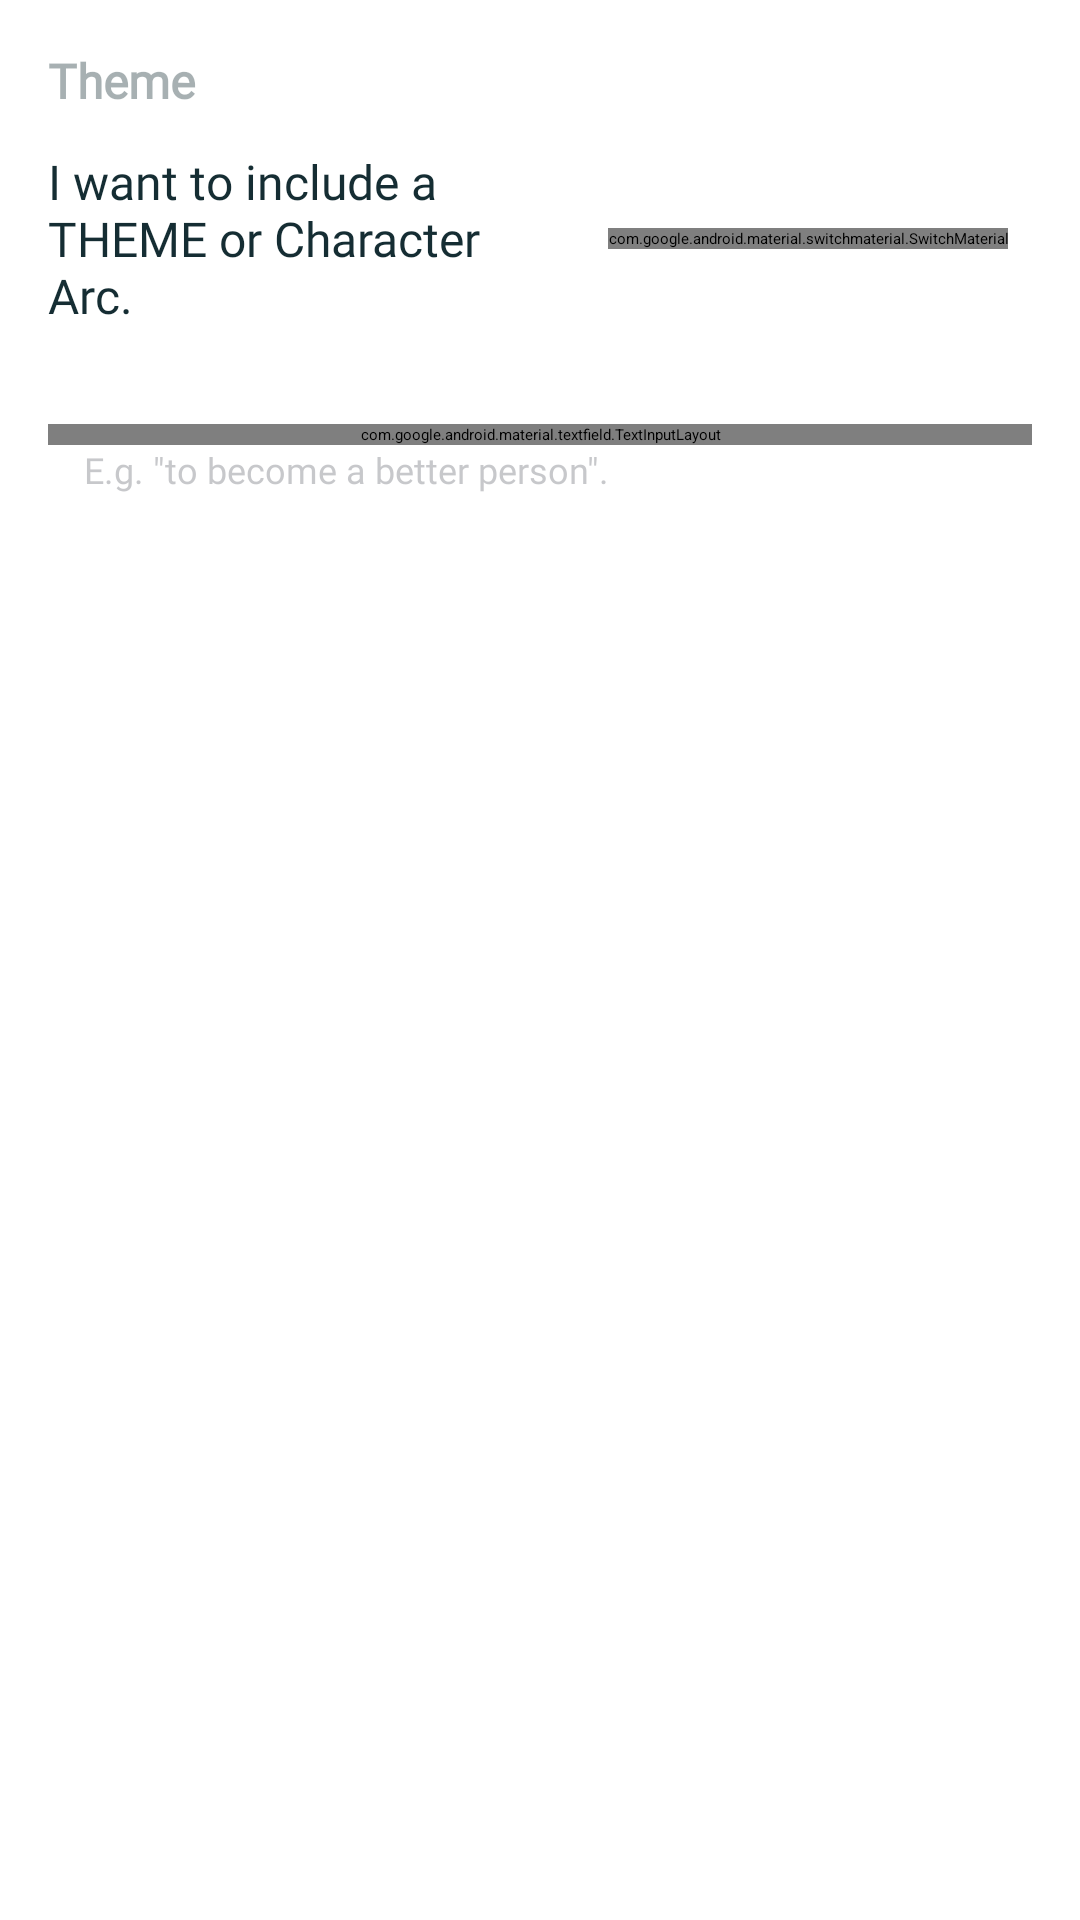

Reconstruct the res/layout file that produces this screen, plus the resources it refers to.
<!-- AndroidManifest.xml: application theme Theme.MySplash -->
<!-- res/layout/fragment_step3_theme.xml -->
<?xml version="1.0" encoding="utf-8"?>
<androidx.core.widget.NestedScrollView
    xmlns:android="http://schemas.android.com/apk/res/android"
    xmlns:tools="http://schemas.android.com/tools"
    xmlns:app="http://schemas.android.com/apk/res-auto"
    android:layout_width="match_parent"
    android:layout_height="match_parent"
    android:fillViewport="true"
    tools:context=".presentation.creativeActivity.creativeFragments.Step3ThemeFragment">

    <androidx.constraintlayout.widget.ConstraintLayout
        android:layout_width="match_parent"
        android:layout_height="match_parent">

        <TextView
            android:id="@+id/tv_theme"
            android:layout_width="0dp"
            android:layout_height="wrap_content"
            android:gravity="start"
            android:text="@string/theme_header"
            style="@style/MySubHeaderTextAppearance"
            android:layout_marginStart="16dp"
            android:layout_marginEnd="16dp"
            android:layout_marginTop="16dp"
            app:layout_constraintEnd_toEndOf="parent"
            app:layout_constraintStart_toStartOf="parent"
            app:layout_constraintTop_toTopOf="parent" />

        <TextView
            android:id="@+id/tv_theme_i_want"
            android:layout_width="0dp"
            android:layout_height="wrap_content"
            android:gravity="start"
            android:text="@string/theme_i_want"
            style="@style/MyPlainTextAppearance"
            android:layout_marginStart="16dp"
            android:layout_marginEnd="24dp"
            android:layout_marginTop="12dp"
            app:layout_constraintEnd_toStartOf="@id/switch_include_theme"
            app:layout_constraintStart_toStartOf="parent"
            app:layout_constraintTop_toBottomOf="@id/tv_theme" />

        <com.google.android.material.switchmaterial.SwitchMaterial
            android:id="@+id/switch_include_theme"
            android:layout_width="wrap_content"
            android:layout_height="wrap_content"
            android:layout_marginEnd="24dp"
            app:layout_constraintEnd_toEndOf="parent"
            app:layout_constraintTop_toTopOf="@id/tv_theme_i_want"
            app:layout_constraintBottom_toBottomOf="@id/tv_theme_i_want"/>

        <com.google.android.material.textfield.TextInputLayout
            android:id="@+id/ti_theme"
            style="@style/Widget.MaterialComponents.TextInputLayout.OutlinedBox"
            android:layout_width="0dp"
            android:layout_height="wrap_content"
            android:layout_marginStart="16dp"
            android:layout_marginEnd="16dp"
            android:layout_marginTop="32dp"
            android:hint="@string/theme_info"
            app:boxStrokeColor="?attr/colorPrimary"
            app:endIconMode="clear_text"
            app:hintTextColor="@color/our_hint_grey"
            android:nestedScrollingEnabled="true"
            app:layout_constraintTop_toBottomOf="@+id/tv_theme_i_want"
            app:layout_constraintStart_toStartOf="parent"
            app:layout_constraintEnd_toEndOf="parent"
            app:shapeAppearance="@style/RoundedStyle">

            <com.google.android.material.textfield.TextInputEditText
                android:id="@+id/et_theme"
                android:layout_width="match_parent"
                android:layout_height="wrap_content"
                android:minHeight="80dp"
                android:nestedScrollingEnabled="true"
                android:textColorHint="@color/our_hint_grey"
                android:inputType="textMultiLine"/>
        </com.google.android.material.textfield.TextInputLayout>

        <TextView
            android:id="@+id/tv_theme_eg"
            android:layout_width="0dp"
            android:layout_height="wrap_content"
            app:layout_constraintEnd_toEndOf="parent"
            app:layout_constraintStart_toStartOf="parent"
            app:layout_constraintTop_toBottomOf="@+id/ti_theme"
            android:layout_marginHorizontal="28dp"
            android:gravity="start"
            style="@style/MyExplanationsTextAppearance"
            android:text="@string/theme_eg"/>

        <androidx.constraintlayout.widget.Group
            android:id="@+id/group_theme_included"
            android:layout_width="wrap_content"
            android:layout_height="wrap_content"
            android:visibility="visible"
            app:constraint_referenced_ids="tv_theme_eg, ti_theme"/>

    </androidx.constraintlayout.widget.ConstraintLayout>
</androidx.core.widget.NestedScrollView>
<!-- resources referenced by this layout -->
<resources>
  <color name="our_hint_grey">#6A6D74</color>
  <string name="theme_eg">E.g. \"to become a better person\".</string>
  <string name="theme_header">Theme</string>
  <string name="theme_i_want">I want to include a THEME or Character Arc. </string>
  <string name="theme_info">What does the MC have to learn/overcome?</string>
  <style name="MyExplanationsTextAppearance">
          <item name="android:fontFamily">@font/roboto</item>
          <item name="android:textSize">12sp</item>
          <item name="android:textColor">@color/our_eg_grey</item>
      </style>
  <style name="MyPlainTextAppearance">
          <item name="android:fontFamily">@font/roboto</item>
          <item name="android:textSize">16sp</item>
          <item name="android:textColor">@color/our_text_grey</item>
      </style>
  <style name="MySubHeaderTextAppearance">
          <item name="android:fontFamily">@font/nunito</item>
          <item name="android:textStyle">bold</item>
          <item name="android:textSize">16sp</item>
          <item name="android:textColor">@color/our_subheader_grey</item>
      </style>
  <style name="RoundedStyle" parent="ShapeAppearance.MaterialComponents.SmallComponent">
          <item name="cornerFamily">rounded</item>
          <item name="cornerSize">4dp</item>
      </style>
  <style name="Theme.MySplash" parent="Theme.SplashScreen">
          <item name="windowSplashScreenBackground">@color/our_green</item>
          <item name="windowSplashScreenAnimatedIcon">@mipmap/ic_launcher_round</item>
          <item name="postSplashScreenTheme">@style/Theme.StoryArchitectLogline</item>
          <item name="android:windowSplashScreenBrandingImage">
              @drawable/ic_splashscreen_branding_centered
          </item>
      </style>
  <color name="our_eg_grey">#606A6D74</color>
  <color name="our_text_grey">#152D33</color>
  <color name="our_subheader_grey">#60152D33</color>
  <color name="our_green">#DED61D</color>
  <style name="Theme.StoryArchitectLogline" parent="Theme.MaterialComponents.DayNight.NoActionBar">
          <item name="colorPrimary">@color/our_green</item>
          <item name="colorPrimaryVariant">@color/our_background_grey</item>
          <item name="colorOnPrimary">@color/our_text_grey</item>
          <item name="colorOnSurface">@color/our_text_grey</item>
          <item name="colorSecondary">@color/our_green</item>
          <item name="colorSecondaryVariant">@color/mode_color</item>
          <item name="colorOnSecondary">@color/our_headline_grey</item>
          <item name="android:statusBarColor">@color/status_bar_color</item>
          <item name="fontFamily">@font/roboto</item>
          <item name="searchViewStyle">@style/SearchViewMy</item>
  
      </style>
  <!-- drawable ic_splashscreen_branding_centered (drawable) -->
  <?xml version="1.0" encoding="utf-8"?>
  <layer-list xmlns:android="http://schemas.android.com/apk/res/android">
      <item
          android:drawable="@drawable/ic_story_apps"
          android:gravity="center" />
  </layer-list>
  <color name="our_background_grey">#C5C5C5</color>
  <color name="mode_color">#FF000000</color>
  <color name="our_headline_grey">#1C1B1F</color>
  <color name="status_bar_color">#FF000000</color>
  <style name="SearchViewMy" parent="TextAppearance.Material3.SearchView">
          <item name="submitBackground">@android:color/transparent</item>
          <item name="queryBackground">@android:color/transparent</item>
      </style>
  <!-- drawable ic_story_apps: vector/xml drawable (drawable, 7374 chars, omitted) -->
</resources>
